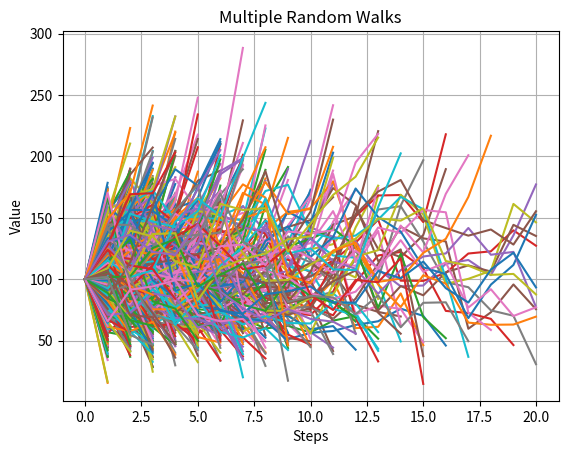
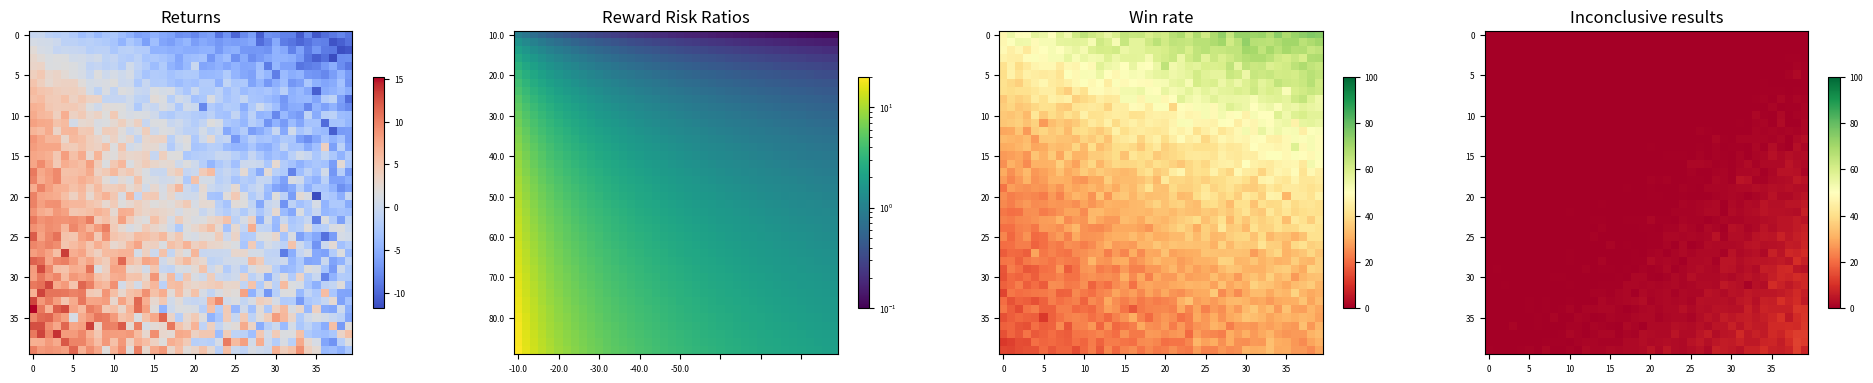

These figures' Python source, in order:
import numpy as np
np.set_printoptions(precision=2)

steps = 20
start = 100
iterations = 300
sd = 25
# rr = 1
# up = 1
# down = - 1


resu = 40
startu = 5
endu = 100

resd = 40
startd = 5
endd = 50



ups = start + np.linspace(startu,endu,resu) # [5,10,15...50]
downs = start - np.linspace(startd,endd,resd) #[-5,-10...-50]
# print(ups,downs)
returns = [[None for down in range(resd)] for up in range(resu)]
ratios  = [[None for down in range(resd)] for up in range(resu)]
wins  = [[0 for down in range(resd)] for up in range(resu)]
inconclusives  = [[0 for down in range(resd)] for up in range(resu)]

walks = []

for i,up in enumerate(ups):
    for j,down in enumerate(downs):
        
        win = 0
        lose = 0
        inconclusive = 0
        expectation = 0
        
        for iteration in range(iterations):
            walk = []
            position = start
            walk.append(position)
            conclude = False
            for step in range(steps):
                deviate = position*np.random.normal()*sd/start
                position += deviate
                walk.append(position)
                if position > up:
                    win+=1
                    expectation += up - start
                    conclude = True
                    break
                if position < down:
                    lose+=1
                    expectation += down - start
                    conclude = True
                    break
            if not conclude:
                inconclusive += 1
                expectation += position - start
            
            
            walks.append(walk)
        wins[i][j] = win/iterations*100
        inconclusives[i][j] = inconclusive/iterations*100
        ratios[i][j] = -(up-start)/(down-start) 
            # print(walk)
            
        returns[i][j] = expectation/iterations#(up,down,win,win/iterations*100, lose/iterations*100, inconclusive/iterations*100, expectation)

import numpy as np
import matplotlib.pyplot as plt
from matplotlib.colors import Normalize
from matplotlib.colors import LogNorm

for walk in walks[::625]:
    plt.plot(walk)

plt.title('Multiple Random Walks')
plt.xlabel('Steps')
plt.ylabel('Value')
plt.grid(True)
plt.show()

# print(walks.shape)
returns = np.array(returns)
ratios = np.array(ratios)
wins = np.array(wins)
inconclusives = np.array(inconclusives)
print(ratios)


# Create subplots for side-by-side plotting
fig, axes = plt.subplots(1, 4, figsize=(24, 6))

# Plot the first array (returns)
norm_returns = Normalize(vmin=np.min(returns), vmax=np.max(returns))
im_returns = axes[0].imshow(returns, cmap='coolwarm', interpolation='nearest', norm=norm_returns)
axes[0].set_title('Returns')
axes[0].tick_params(axis='both', which='major', labelsize=6)
cbar_returns = fig.colorbar(im_returns, ax=axes[0], orientation='vertical', shrink=0.5)
cbar_returns.ax.tick_params(labelsize=6)

# Plot the second array (ratios)
norm_ratios = LogNorm(vmin=np.min(ratios), vmax=np.max(ratios))
im_ratios = axes[1].imshow(ratios, cmap='viridis', interpolation='nearest', norm=norm_ratios)
# Labeling the y-axis for rewards
axes[1].set_yticklabels(np.linspace(0, 100, num=11))
# axes[1].set_yticklabels(np.linspace(1, 20, num=20, dtype=int))

# Labeling the x-axis for stop-loss
axes[1].set_xticklabels(np.linspace(0, -50, num=6))
# axes[1].set_xticklabels(np.linspace(-1, -20, num=20, dtype=int))
axes[1].set_title('Reward Risk Ratios')
axes[1].tick_params(axis='both', which='major', labelsize=6)
cbar_ratios = fig.colorbar(im_ratios, ax=axes[1], orientation='vertical', shrink=0.5)
cbar_ratios.ax.tick_params(labelsize=6)

# Plot the second array (wins)
norm_wins = Normalize(vmin=0, vmax=100)
im_wins = axes[2].imshow(wins, cmap='RdYlGn', interpolation='nearest', norm=norm_wins)
axes[2].set_title('Win rate')
axes[2].tick_params(axis='both', which='major', labelsize=6)
cbar_wins = fig.colorbar(im_wins, ax=axes[2], orientation='vertical', shrink=0.5)
cbar_wins.ax.tick_params(labelsize=6)

# Plot the second array (wins)
norm_ins = Normalize(vmin=0, vmax=100)
im_ins = axes[3].imshow(inconclusives, cmap='RdYlGn', interpolation='nearest', norm=norm_ins)
axes[3].set_title('Inconclusive results')
axes[3].tick_params(axis='both', which='major', labelsize=6)
cbar_ins = fig.colorbar(im_ins, ax=axes[3], orientation='vertical', shrink=0.5)
cbar_ins.ax.tick_params(labelsize=6)

plt.show()


    